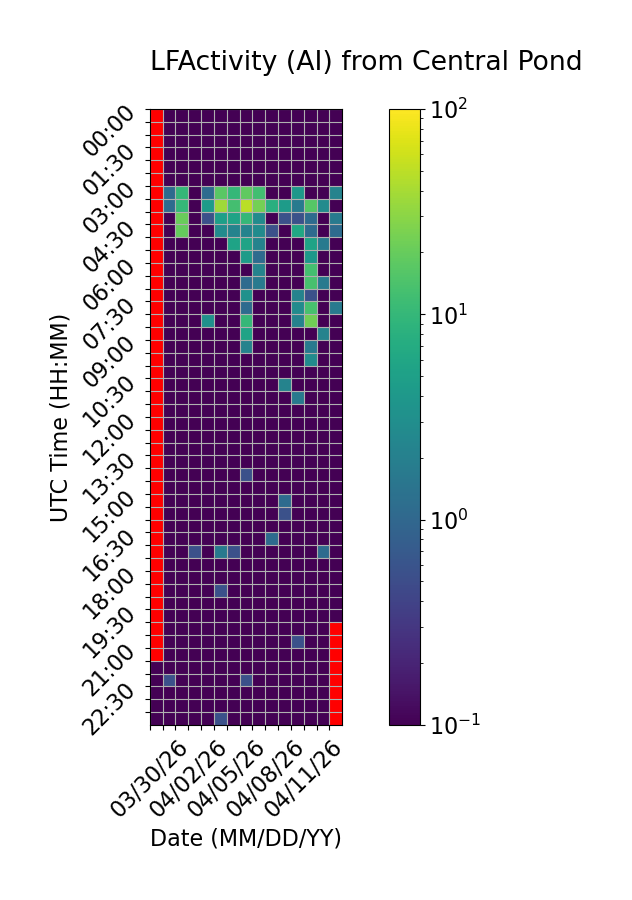

The file beside this chart, header and first rows:
Time (UTC), 03/30/26, 03/31/26, 04/01/26, 04/02/26, 04/03/26, 04/04/26, 04/05/26, 04/06/26, 04/07/26, 04/08/26, 04/09/26, 04/10/26, 04/11/26, 04/12/26, 04/13/26
00:00, , 0.0, 0.0, 0.0, 0.0, 0.0, 0.0, 0.0, 0.0, 0.0, 0.0, 0.0, 0.0, 0.0, 0.0
00:30, , 0.0, 0.0, 0.0, 0.0, 0.0, 0.0, 0.0, 0.0, 0.0, 0.0, 0.0, 0.0, 0.0, 0.0
01:00, , 0.0, 0.0, 0.0, 0.0, 0.0, 0.0, 0.0, 0.0, 0.0, 0.0, 0.0, 0.0, 0.0, 0.0
01:30, , 0.0, 0.0, 0.0, 0.0, 0.0, 0.0, 0.0, 0.0, 0.0, 0.0, 0.0, 0.0, 0.0, 0.0
02:00, , 0.0, 0.0, 0.0, 0.0, 0.0, 0.0, 0.0, 0.0, 0.0, 0.0, 0.0, 0.0, 0.0, 0.0
02:30, , 0.0, 0.0, 0.0, 0.0, 0.0, 0.0, 0.0, 0.0, 0.0, 0.0, 0.0, 0.0, 0.0, 0.0
03:00, , 1.111, 10.0, 0.0, 1.111, 17.22, 10.0, 18.33, 12.22, 0.0, 0.0, 3.889, 0.0, 0.0, 2.222
03:30, , 1.111, 10.0, 0.0, 4.444, 37.78, 12.78, 48.33, 23.33, 7.778, 4.444, 1.667, 16.11, 2.778, 0.0
04:00, , 0.0, 20.56, 0.0, 0.5556, 5.0, 5.556, 10.0, 2.778, 0.0, 0.5556, 0.5556, 1.111, 0.0, 1.667
04:30, , 0.0, 19.44, 0.0, 0.0, 2.778, 2.222, 2.222, 2.778, 0.5556, 0.0, 6.111, 1.111, 0.0, 1.111
05:00, , 0.0, 0.0, 0.0, 0.0, 0.0, 5.556, 5.556, 2.222, 0.0, 0.0, 0.0, 5.556, 1.667, 0.0
05:30, , 0.0, 0.0, 0.0, 0.0, 0.0, 0.0, 4.444, 1.111, 0.0, 0.0, 0.0, 3.889, 0.0, 0.0
06:00, , 0.0, 0.0, 0.0, 0.0, 0.0, 0.0, 0.0, 2.222, 0.0, 0.0, 0.0, 12.78, 0.0, 0.0
06:30, , 0.0, 0.0, 0.0, 0.0, 0.0, 0.0, 1.111, 1.667, 0.0, 0.0, 0.0, 13.33, 1.667, 0.0
07:00, , 0.0, 0.0, 0.0, 0.0, 0.0, 0.0, 3.333, 0.0, 0.0, 0.0, 2.222, 0.5556, 0.0, 0.0
07:30, , 0.0, 0.0, 0.0, 0.0, 0.0, 0.0, 1.111, 0.0, 0.0, 0.0, 2.778, 13.33, 0.0, 1.667
08:00, , 0.0, 0.0, 0.0, 3.333, 0.0, 0.0, 10.0, 0.0, 0.0, 0.0, 2.222, 22.22, 0.0, 0.0
08:30, , 0.0, 0.0, 0.0, 0.0, 0.0, 0.0, 5.556, 0.0, 0.0, 0.0, 0.0, 0.0, 2.222, 0.0
09:00, , 0.0, 0.0, 0.0, 0.0, 0.0, 0.0, 2.222, 0.0, 0.0, 0.0, 0.0, 1.667, 0.0, 0.0
09:30, , 0.0, 0.0, 0.0, 0.0, 0.0, 0.0, 0.0, 0.0, 0.0, 0.0, 0.0, 2.778, 0.0, 0.0
10:00, , 0.0, 0.0, 0.0, 0.0, 0.0, 0.0, 0.0, 0.0, 0.0, 0.0, 0.0, 0.0, 0.0, 0.0
10:30, , 0.0, 0.0, 0.0, 0.0, 0.0, 0.0, 0.0, 0.0, 0.0, 2.222, 0.0, 0.0, 0.0, 0.0
11:00, , 0.0, 0.0, 0.0, 0.0, 0.0, 0.0, 0.0, 0.0, 0.0, 0.0, 1.667, 0.0, 0.0, 0.0
11:30, , 0.0, 0.0, 0.0, 0.0, 0.0, 0.0, 0.0, 0.0, 0.0, 0.0, 0.0, 0.0, 0.0, 0.0
12:00, , 0.0, 0.0, 0.0, 0.0, 0.0, 0.0, 0.0, 0.0, 0.0, 0.0, 0.0, 0.0, 0.0, 0.0
12:30, , 0.0, 0.0, 0.0, 0.0, 0.0, 0.0, 0.0, 0.0, 0.0, 0.0, 0.0, 0.0, 0.0, 0.0
13:00, , 0.0, 0.0, 0.0, 0.0, 0.0, 0.0, 0.0, 0.0, 0.0, 0.0, 0.0, 0.0, 0.0, 0.0
13:30, , 0.0, 0.0, 0.0, 0.0, 0.0, 0.0, 0.0, 0.0, 0.0, 0.0, 0.0, 0.0, 0.0, 0.0
14:00, , 0.0, 0.0, 0.0, 0.0, 0.0, 0.0, 0.5556, 0.0, 0.0, 0.0, 0.0, 0.0, 0.0, 0.0
14:30, , 0.0, 0.0, 0.0, 0.0, 0.0, 0.0, 0.0, 0.0, 0.0, 0.0, 0.0, 0.0, 0.0, 0.0
15:00, , 0.0, 0.0, 0.0, 0.0, 0.0, 0.0, 0.0, 0.0, 0.0, 1.111, 0.0, 0.0, 0.0, 0.0
15:30, , 0.0, 0.0, 0.0, 0.0, 0.0, 0.0, 0.0, 0.0, 0.0, 0.5556, 0.0, 0.0, 0.0, 0.0
16:00, , 0.0, 0.0, 0.0, 0.0, 0.0, 0.0, 0.0, 0.0, 0.0, 0.0, 0.0, 0.0, 0.0, 0.0
16:30, , 0.0, 0.0, 0.0, 0.0, 0.0, 0.0, 0.0, 0.0, 1.111, 0.0, 0.0, 0.0, 0.0, 0.0
17:00, , 0.0, 0.0, 0.5556, 0.0, 1.667, 0.5556, 0.0, 0.0, 0.0, 0.0, 0.0, 0.0, 1.111, 0.0
17:30, , 0.0, 0.0, 0.0, 0.0, 0.0, 0.0, 0.0, 0.0, 0.0, 0.0, 0.0, 0.0, 0.0, 0.0
18:00, , 0.0, 0.0, 0.0, 0.0, 0.0, 0.0, 0.0, 0.0, 0.0, 0.0, 0.0, 0.0, 0.0, 0.0
18:30, , 0.0, 0.0, 0.0, 0.0, 0.5556, 0.0, 0.0, 0.0, 0.0, 0.0, 0.0, 0.0, 0.0, 0.0
19:00, , 0.0, 0.0, 0.0, 0.0, 0.0, 0.0, 0.0, 0.0, 0.0, 0.0, 0.0, 0.0, 0.0, 0.0
19:30, , 0.0, 0.0, 0.0, 0.0, 0.0, 0.0, 0.0, 0.0, 0.0, 0.0, 0.0, 0.0, 0.0, 0.0
20:00, , 0.0, 0.0, 0.0, 0.0, 0.0, 0.0, 0.0, 0.0, 0.0, 0.0, 0.0, 0.0, 0.0, 
20:30, , 0.0, 0.0, 0.0, 0.0, 0.0, 0.0, 0.0, 0.0, 0.0, 0.0, 0.5556, 0.0, 0.0, 
21:00, , 0.0, 0.0, 0.0, 0.0, 0.0, 0.0, 0.0, 0.0, 0.0, 0.0, 0.0, 0.0, 0.0, 
21:30, 0.0, 0.0, 0.0, 0.0, 0.0, 0.0, 0.0, 0.0, 0.0, 0.0, 0.0, 0.0, 0.0, 0.0, 
22:00, 0.0, 0.5556, 0.0, 0.0, 0.0, 0.0, 0.0, 0.5556, 0.0, 0.0, 0.0, 0.0, 0.0, 0.0, 
22:30, 0.0, 0.0, 0.0, 0.0, 0.0, 0.0, 0.0, 0.0, 0.0, 0.0, 0.0, 0.0, 0.0, 0.0, 
23:00, 0.0, 0.0, 0.0, 0.0, 0.0, 0.0, 0.0, 0.0, 0.0, 0.0, 0.0, 0.0, 0.0, 0.0, 
23:30, 0.0, 0.0, 0.0, 0.0, 0.0, 0.5556, 0.0, 0.0, 0.0, 0.0, 0.0, 0.0, 0.0, 0.0, 
